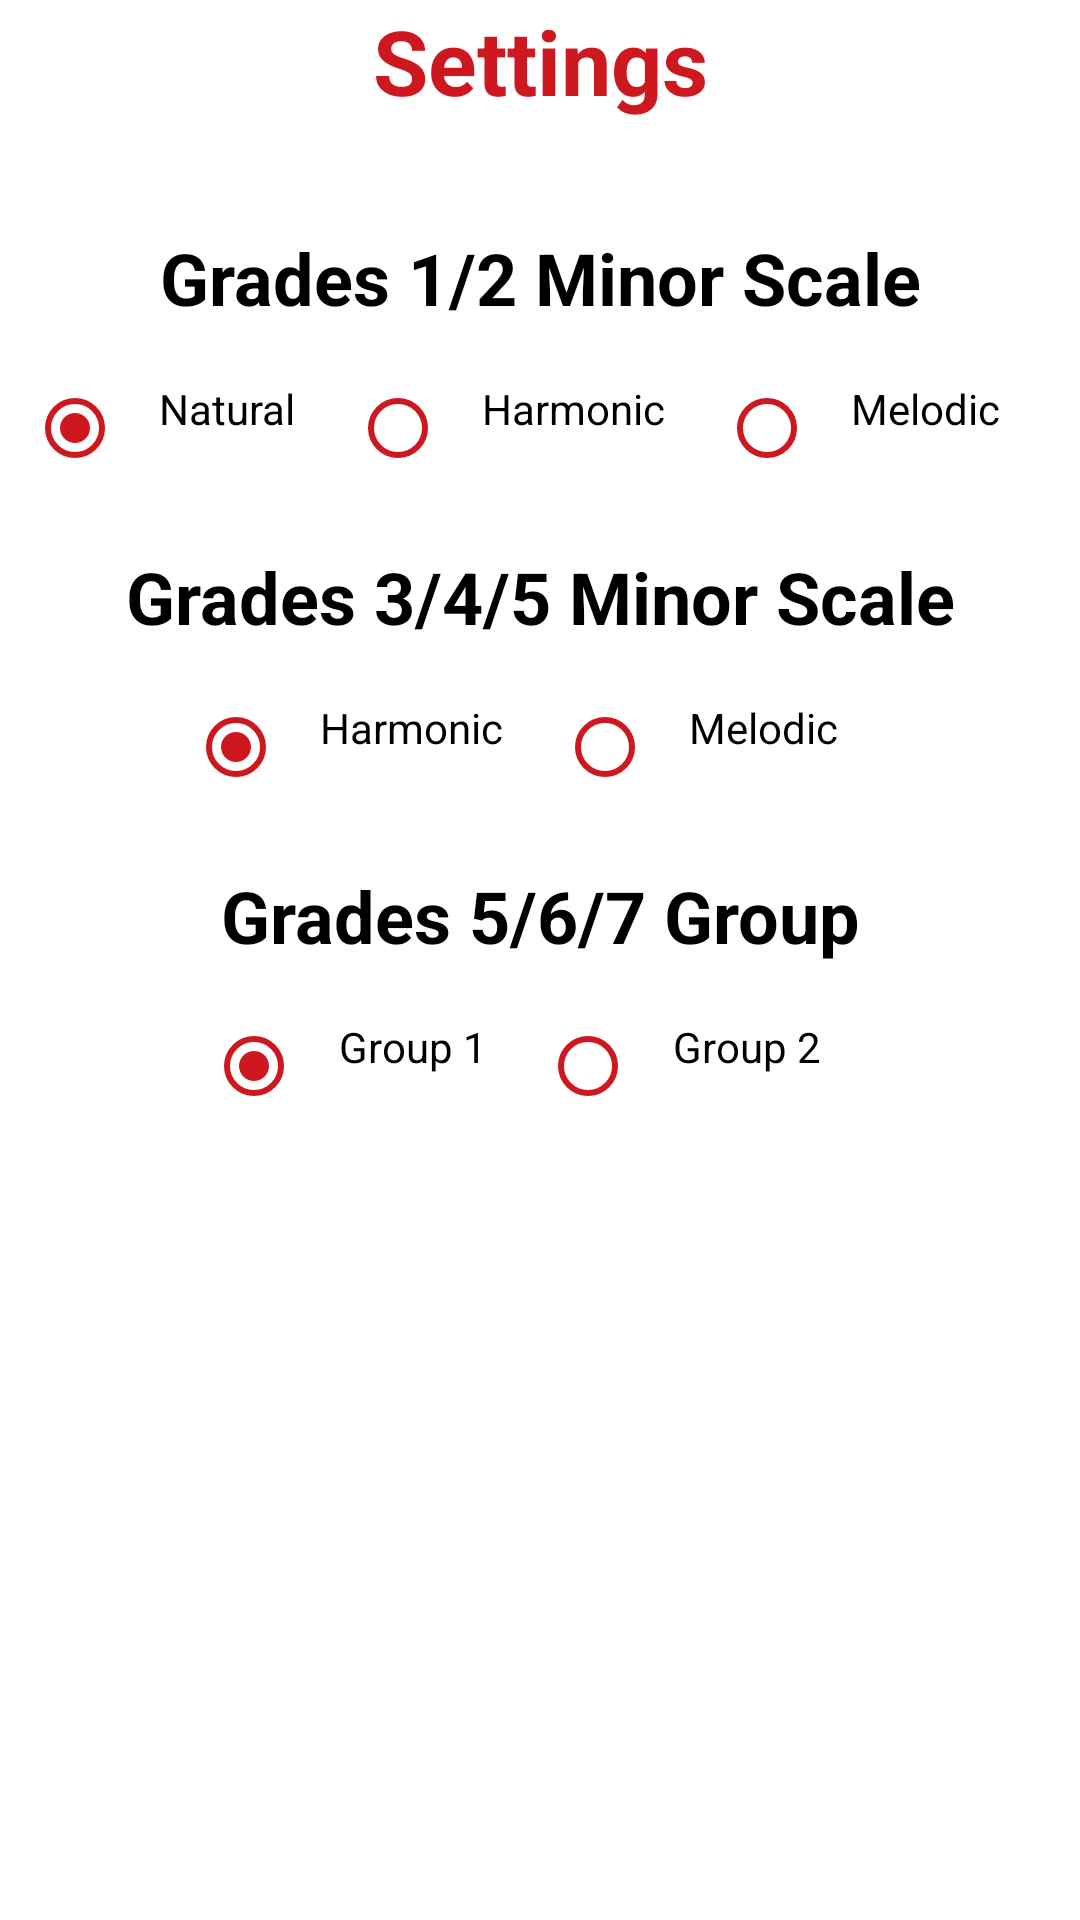

Layout XML and referenced resources for this Android screen:
<!-- AndroidManifest.xml: application theme AppTheme -->
<!-- res/layout/content_settings.xml -->
<?xml version="1.0" encoding="utf-8"?>
<android.support.constraint.ConstraintLayout xmlns:android="http://schemas.android.com/apk/res/android"
    xmlns:app="http://schemas.android.com/apk/res-auto"
    xmlns:tools="http://schemas.android.com/tools"
    android:layout_width="match_parent"
    android:layout_height="match_parent"
    android:background="@color/colorPrimary"
    app:layout_behavior="@string/appbar_scrolling_view_behavior"
    tools:context=".SettingsActivity"
    tools:showIn="@layout/app_bar_settings">

    <TextView
        android:id="@+id/settingsText"
        android:layout_width="0dp"
        android:layout_height="wrap_content"
        android:layout_marginStart="100dp"
        android:layout_marginEnd="100dp"
        android:text="@string/settings"
        android:textAlignment="center"
        android:textColor="@color/colorAccent"
        android:textSize="30sp"
        android:textStyle="bold"
        app:layout_constraintEnd_toEndOf="parent"
        app:layout_constraintStart_toStartOf="parent"
        app:layout_constraintTop_toTopOf="parent"
        android:gravity="center_horizontal" />

    <TextView
        android:id="@+id/g12Text"
        android:layout_width="0dp"
        android:layout_height="wrap_content"
        android:layout_marginStart="25dp"
        android:layout_marginTop="36dp"
        android:layout_marginEnd="25dp"
        android:text="@string/g12"
        android:textAlignment="center"
        android:textColor="@color/colorPrimaryDark"
        android:textSize="24sp"
        android:textStyle="bold"
        app:layout_constraintEnd_toEndOf="parent"
        app:layout_constraintHorizontal_bias="1.0"
        app:layout_constraintStart_toStartOf="parent"
        app:layout_constraintTop_toBottomOf="@+id/settingsText"
        android:gravity="center_horizontal" />

    <RadioGroup
        android:id="@+id/g12"
        android:layout_width="wrap_content"
        android:layout_height="wrap_content"
        android:layout_marginTop="18dp"
        android:orientation="horizontal"
        app:layout_constraintEnd_toEndOf="parent"
        app:layout_constraintStart_toStartOf="parent"
        app:layout_constraintTop_toBottomOf="@+id/g12Text">

        <RadioButton
            android:id="@+id/natural12"
            android:layout_width="wrap_content"
            android:layout_height="wrap_content"
            android:buttonTint="@color/colorAccent"
            android:checked="true"
            android:foregroundTint="@color/colorAccent"
            android:onClick="saveData"
            android:paddingStart="12dp"
            android:paddingEnd="18dp"
            android:text="@string/natural"
            android:textAlignment="center"
            android:textColor="@color/colorPrimaryDark"
            android:textSize="14sp"
            android:paddingLeft="12dp"
            android:paddingRight="18dp"
            android:gravity="center_horizontal" />

        <RadioButton
            android:id="@+id/harmonic12"
            android:layout_width="wrap_content"
            android:layout_height="wrap_content"
            android:buttonTint="@color/colorAccent"
            android:foregroundTint="@color/colorAccent"
            android:onClick="saveData"
            android:paddingStart="12dp"
            android:paddingLeft="8dp"
            android:paddingEnd="18dp"
            android:paddingRight="8dp"
            android:text="@string/harmonic"
            android:textAlignment="center"
            android:textColor="@color/colorPrimaryDark"
            android:textSize="14sp"
            android:gravity="center_horizontal" />

        <RadioButton
            android:id="@+id/melodic12"
            android:layout_width="wrap_content"
            android:layout_height="wrap_content"
            android:buttonTint="@color/colorAccent"
            android:foregroundTint="@color/colorAccent"
            android:onClick="saveData"
            android:paddingStart="12dp"
            android:paddingLeft="8dp"
            android:paddingEnd="18dp"
            android:paddingRight="8dp"
            android:text="@string/melodic"
            android:textAlignment="center"
            android:textColor="@color/colorPrimaryDark"
            android:textSize="14sp"
            android:gravity="center_horizontal" />
    </RadioGroup>

    <TextView
        android:id="@+id/g345Text"
        android:layout_width="0dp"
        android:layout_height="wrap_content"
        android:layout_marginStart="25dp"
        android:layout_marginTop="24dp"
        android:layout_marginEnd="25dp"
        android:text="@string/g345"
        android:textAlignment="center"
        android:textColor="@color/colorPrimaryDark"
        android:textSize="24sp"
        android:textStyle="bold"
        app:layout_constraintEnd_toEndOf="parent"
        app:layout_constraintHorizontal_bias="1.0"
        app:layout_constraintStart_toStartOf="parent"
        app:layout_constraintTop_toBottomOf="@+id/g12"
        android:gravity="center_horizontal" />

    <RadioGroup
        android:id="@+id/g345"
        android:layout_width="wrap_content"
        android:layout_height="wrap_content"
        android:layout_marginTop="18dp"
        android:orientation="horizontal"
        app:layout_constraintEnd_toEndOf="parent"
        app:layout_constraintStart_toStartOf="parent"
        app:layout_constraintTop_toBottomOf="@+id/g345Text">

        <RadioButton
            android:id="@+id/harmonic345"
            android:layout_width="wrap_content"
            android:layout_height="wrap_content"
            android:buttonTint="@color/colorAccent"
            android:checked="true"
            android:foregroundTint="@color/colorAccent"
            android:onClick="saveData"
            android:paddingStart="12dp"
            android:paddingLeft="8dp"
            android:paddingEnd="18dp"
            android:paddingRight="8dp"
            android:text="@string/harmonic"
            android:textAlignment="center"
            android:textColor="@color/colorPrimaryDark"
            android:textSize="14sp"
            android:gravity="center_horizontal" />

        <RadioButton
            android:id="@+id/melodic345"
            android:layout_width="wrap_content"
            android:layout_height="wrap_content"
            android:buttonTint="@color/colorAccent"
            android:foregroundTint="@color/colorAccent"
            android:onClick="saveData"
            android:paddingStart="12dp"
            android:paddingLeft="8dp"
            android:paddingEnd="18dp"
            android:paddingRight="8dp"
            android:text="@string/melodic"
            android:textAlignment="center"
            android:textColor="@color/colorPrimaryDark"
            android:textSize="14sp"
            android:gravity="center_horizontal" />
    </RadioGroup>

    <TextView
        android:id="@+id/g567Text"
        android:layout_width="0dp"
        android:layout_height="wrap_content"
        android:layout_marginStart="25dp"
        android:layout_marginTop="24dp"
        android:layout_marginEnd="25dp"
        android:text="@string/g567"
        android:textAlignment="center"
        android:textColor="@color/colorPrimaryDark"
        android:textSize="24sp"
        android:textStyle="bold"
        app:layout_constraintEnd_toEndOf="parent"
        app:layout_constraintHorizontal_bias="0.0"
        app:layout_constraintStart_toStartOf="parent"
        app:layout_constraintTop_toBottomOf="@+id/g345"
        android:gravity="center_horizontal" />

    <RadioGroup
        android:id="@+id/g567"
        android:layout_width="wrap_content"
        android:layout_height="wrap_content"
        android:layout_marginTop="18dp"
        android:orientation="horizontal"
        app:layout_constraintEnd_toEndOf="parent"
        app:layout_constraintStart_toStartOf="parent"
        app:layout_constraintTop_toBottomOf="@+id/g567Text">

        <RadioButton
            android:id="@+id/group1"
            android:layout_width="wrap_content"
            android:layout_height="wrap_content"
            android:buttonTint="@color/colorAccent"
            android:checked="true"
            android:foregroundTint="@color/colorAccent"
            android:onClick="saveData"
            android:paddingStart="12dp"
            android:paddingLeft="8dp"
            android:paddingEnd="18dp"
            android:paddingRight="8dp"
            android:text="@string/group1"
            android:textAlignment="center"
            android:textColor="@color/colorPrimaryDark"
            android:textSize="14sp"
            android:gravity="center_horizontal" />

        <RadioButton
            android:id="@+id/group2"
            android:layout_width="wrap_content"
            android:layout_height="wrap_content"
            android:buttonTint="@color/colorAccent"
            android:foregroundTint="@color/colorAccent"
            android:onClick="saveData"
            android:paddingStart="12dp"
            android:paddingLeft="8dp"
            android:paddingEnd="18dp"
            android:paddingRight="8dp"
            android:text="@string/group2"
            android:textAlignment="center"
            android:textColor="@color/colorPrimaryDark"
            android:textSize="14sp"
            android:gravity="center_horizontal" />
    </RadioGroup>

</android.support.constraint.ConstraintLayout>
<!-- res/layout/app_bar_settings.xml (included above) -->
<?xml version="1.0" encoding="utf-8"?>
<android.support.design.widget.CoordinatorLayout xmlns:android="http://schemas.android.com/apk/res/android"
    xmlns:app="http://schemas.android.com/apk/res-auto"
    xmlns:tools="http://schemas.android.com/tools"
    android:layout_width="match_parent"
    android:layout_height="match_parent"
    android:background="@color/colorPrimary"
    tools:context=".SettingsActivity">

    <android.support.design.widget.AppBarLayout
        android:layout_width="match_parent"
        android:layout_height="wrap_content"
        android:theme="@style/AppTheme.AppBarOverlay">

        <android.support.v7.widget.Toolbar
            android:id="@+id/toolbar"
            android:layout_width="match_parent"
            android:layout_height="?attr/actionBarSize"
            android:background="?attr/colorPrimary"
            app:popupTheme="@style/AppTheme.PopupOverlay" />

    </android.support.design.widget.AppBarLayout>

    <include layout="@layout/content_settings" />

</android.support.design.widget.CoordinatorLayout>
<!-- resources referenced by this layout -->
<resources>
  <color name="colorAccent">#CD181F</color>
  <color name="colorPrimary">#FFFFFF</color>
  <color name="colorPrimaryDark">#000000</color>
  <string name="g12">Grades 1/2 Minor Scale</string>
  <string name="g345">Grades 3/4/5 Minor Scale</string>
  <string name="g567">Grades 5/6/7 Group</string>
  <string name="group1">Group 1</string>
  <string name="group2">Group 2</string>
  <string name="harmonic">Harmonic</string>
  <string name="melodic">Melodic</string>
  <string name="natural">Natural</string>
  <string name="settings">Settings</string>
  <style name="AppTheme.AppBarOverlay" parent="ThemeOverlay.AppCompat.Dark.ActionBar" />
  <style name="AppTheme.PopupOverlay" parent="ThemeOverlay.AppCompat.Light" />
  <style name="AppTheme" parent="Theme.AppCompat.Light.DarkActionBar">
          
          <item name="colorPrimary">@color/colorPrimary</item>
          <item name="colorPrimaryDark">@color/colorPrimaryDark</item>
          <item name="colorAccent">@color/colorAccent</item>
      </style>
</resources>
